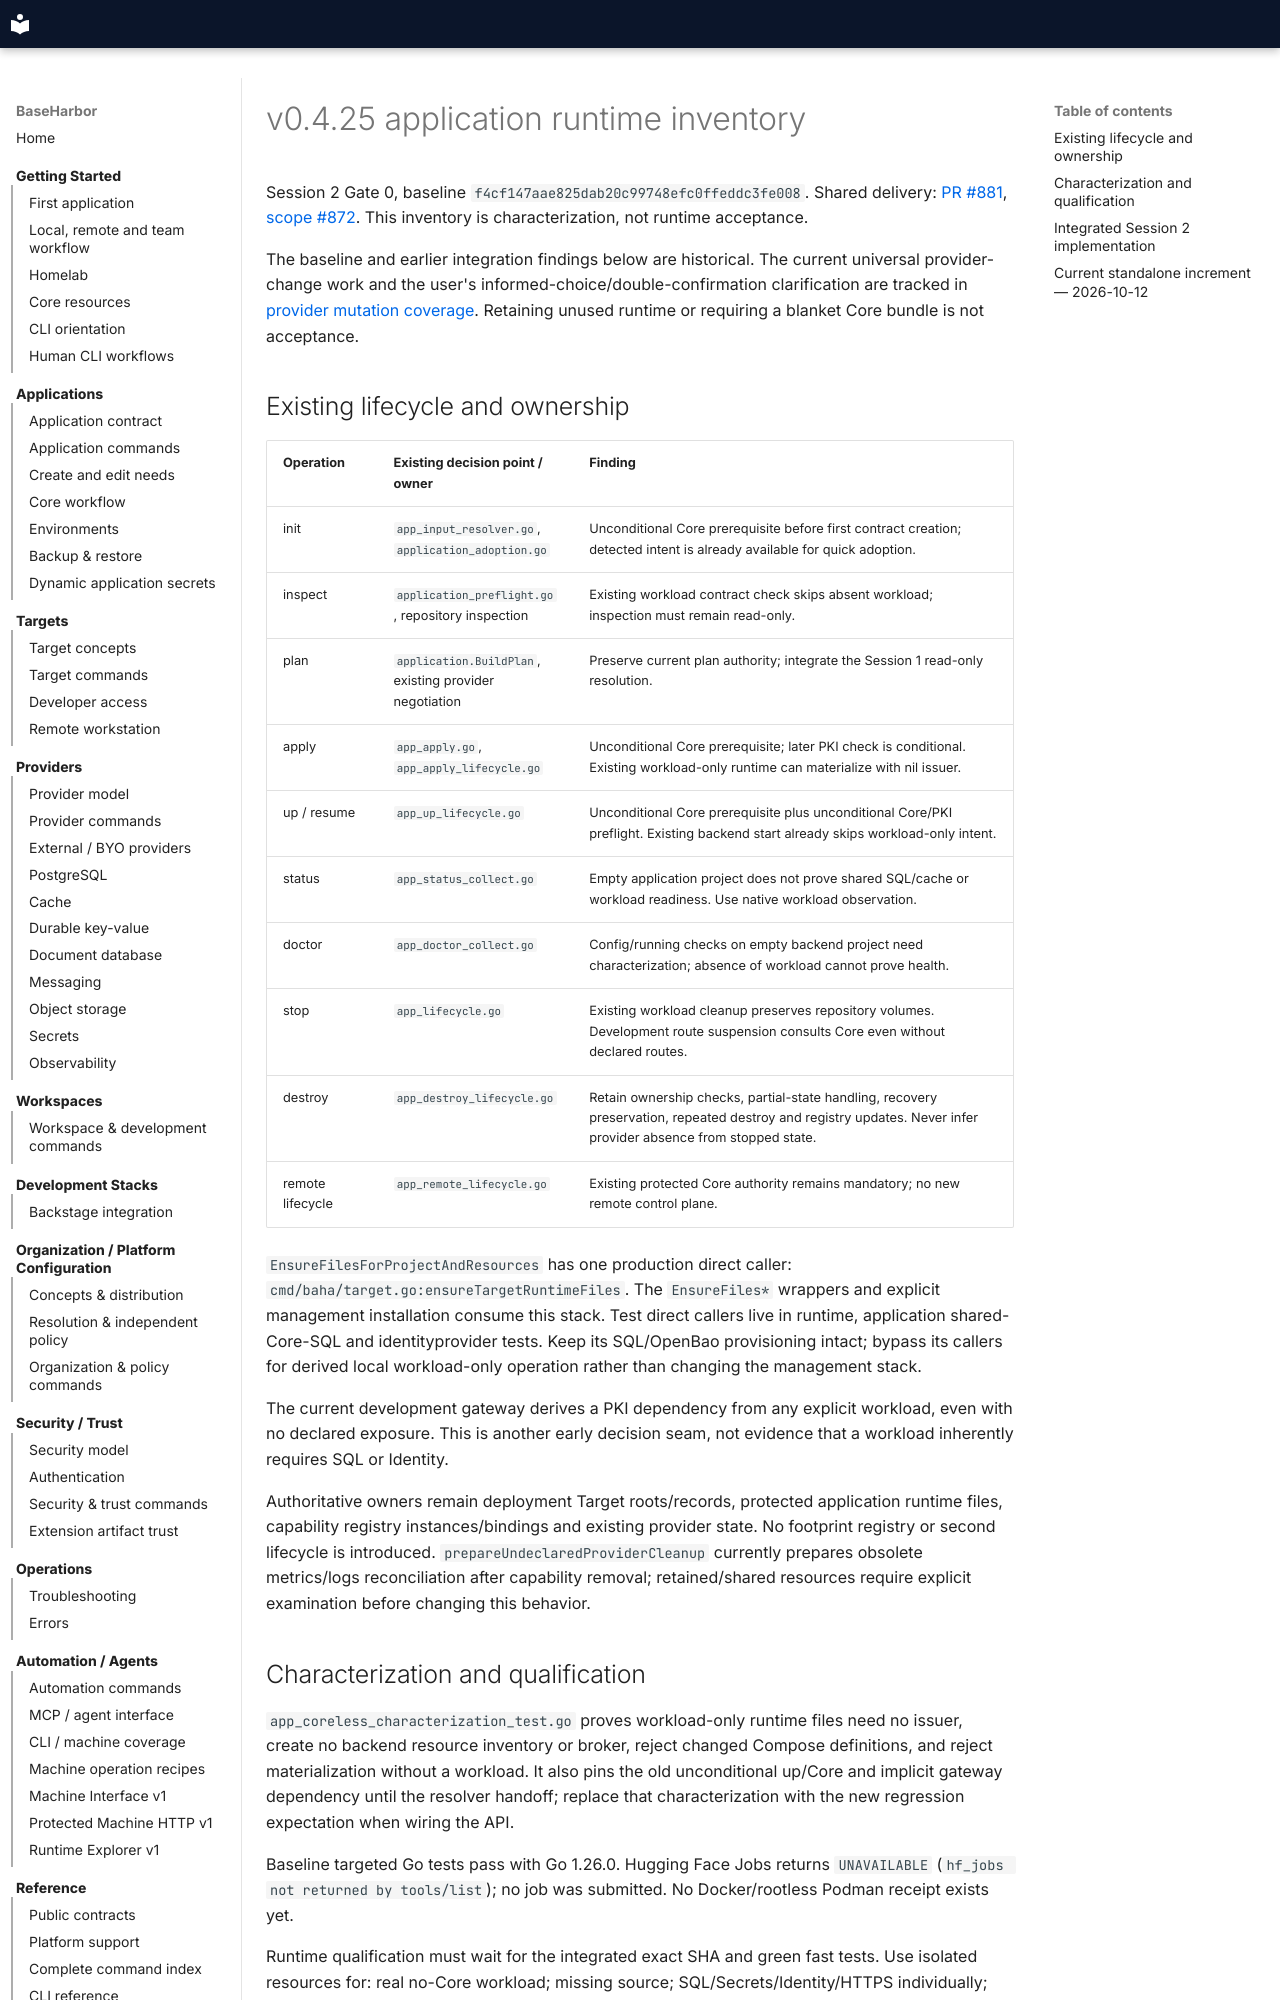

repository: mcpdev80/baseharbor · page: internal/v0.4.25-runtime-inventory/index.html · generator: mkdocs

# v0.4.25 application runtime inventory

Session 2 Gate 0, baseline `f4cf147aae825dab20c99748efc0ffeddc3fe008`.
Shared delivery: [PR #881](https://github.com/mcpdev80/baseharbor/pull/881),
[scope #872](https://github.com/mcpdev80/baseharbor/issues/872).
This inventory is characterization, not runtime acceptance.

The baseline and earlier integration findings below are historical. The current
universal provider-change work and the user's informed-choice/double-confirmation
clarification are tracked in [provider mutation coverage](v0.4.25-provider-mutation-coverage.md).
Retaining unused runtime or requiring a blanket Core bundle is not acceptance.

## Existing lifecycle and ownership

| Operation | Existing decision point / owner | Finding |
| --- | --- | --- |
| init | `app_input_resolver.go`, `application_adoption.go` | Unconditional Core prerequisite before first contract creation; detected intent is already available for quick adoption. |
| inspect | `application_preflight.go`, repository inspection | Existing workload contract check skips absent workload; inspection must remain read-only. |
| plan | `application.BuildPlan`, existing provider negotiation | Preserve current plan authority; integrate the Session 1 read-only resolution. |
| apply | `app_apply.go`, `app_apply_lifecycle.go` | Unconditional Core prerequisite; later PKI check is conditional. Existing workload-only runtime can materialize with nil issuer. |
| up / resume | `app_up_lifecycle.go` | Unconditional Core prerequisite plus unconditional Core/PKI preflight. Existing backend start already skips workload-only intent. |
| status | `app_status_collect.go` | Empty application project does not prove shared SQL/cache or workload readiness. Use native workload observation. |
| doctor | `app_doctor_collect.go` | Config/running checks on empty backend project need characterization; absence of workload cannot prove health. |
| stop | `app_lifecycle.go` | Existing workload cleanup preserves repository volumes. Development route suspension consults Core even without declared routes. |
| destroy | `app_destroy_lifecycle.go` | Retain ownership checks, partial-state handling, recovery preservation, repeated destroy and registry updates. Never infer provider absence from stopped state. |
| remote lifecycle | `app_remote_lifecycle.go` | Existing protected Core authority remains mandatory; no new remote control plane. |

`EnsureFilesForProjectAndResources` has one production direct caller:
`cmd/baha/target.go:ensureTargetRuntimeFiles`. The `EnsureFiles*` wrappers and
explicit management installation consume this stack. Test direct callers live
in runtime, application shared-Core-SQL and identityprovider tests. Keep its
SQL/OpenBao provisioning intact; bypass its callers for derived local
workload-only operation rather than changing the management stack.

The current development gateway derives a PKI dependency from any explicit
workload, even with no declared exposure. This is another early decision seam,
not evidence that a workload inherently requires SQL or Identity.

Authoritative owners remain deployment Target roots/records, protected
application runtime files, capability registry instances/bindings and existing
provider state. No footprint registry or second lifecycle is introduced.
`prepareUndeclaredProviderCleanup` currently prepares obsolete metrics/logs
reconciliation after capability removal; retained/shared resources require
explicit examination before changing this behavior.

## Characterization and qualification

`app_coreless_characterization_test.go` proves workload-only runtime files need
no issuer, create no backend resource inventory or broker, reject changed
Compose definitions, and reject materialization without a workload. It also
pins the old unconditional up/Core and implicit gateway dependency until the
resolver handoff; replace that characterization with the new regression
expectation when wiring the API.

Baseline targeted Go tests pass with Go 1.26.0. Hugging Face Jobs returns
`UNAVAILABLE` (`hf_jobs not returned by tools/list`); no job was submitted.
No Docker/rootless Podman receipt exists yet.

Runtime qualification must wait for the integrated exact SHA and green fast
tests. Use isolated resources for: real no-Core workload; missing source;
SQL/Secrets/Identity/HTTPS individually; explicit management Core; shared/BYO
and two apps; missing/incompatible/foreign bindings; capability removal;
partial/corrupt runtime; stop/resume/destroy/repeated destroy; stable ID,
State-root and CLI/JSON/MCP parity. Record actual inventory and footprint
evidence, never estimated container counts presented as measurements.

Session 1 owns resolver/footprint API and identity convergence. Productive
wiring waits for its tested handoff SHA and shared-file agreement in PR #881.
No pre-release, merge, tag or release is authorized.
